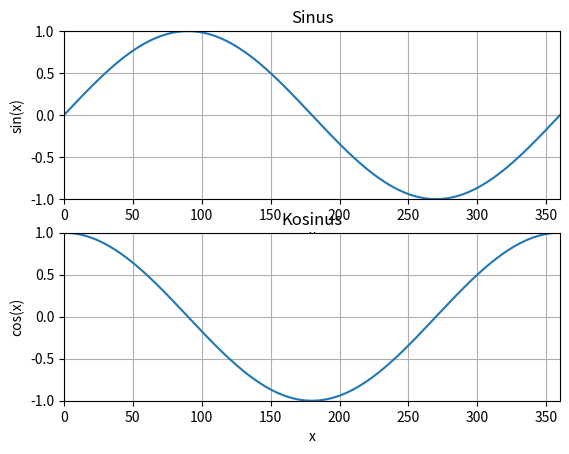

This figure's Python source:
import matplotlib.pyplot as plt
import math

x = []
y1 = []
y2 = []
i = 0
for i in range(0, 361):
    x.append(i)
    bm = math.radians(i)
    y1.append(math.sin(bm))
    y2.append(math.cos(bm))

figur, (py1, py2) = plt.subplots(2, 1)

py1.plot(x, y1)
py1.set_title("Sinus")
py1.set_xlabel("x")
py1.set_ylabel("sin(x)")
py1.axis([0, 360, -1, 1])
py1.grid(axis="both")

py2.plot(x, y2)
py2.set_title("Kosinus")
py2.set_xlabel("x")
py2.set_ylabel("cos(x)")
py2.axis([0, 360, -1, 1])
py2.grid(axis="both")

plt.show()
